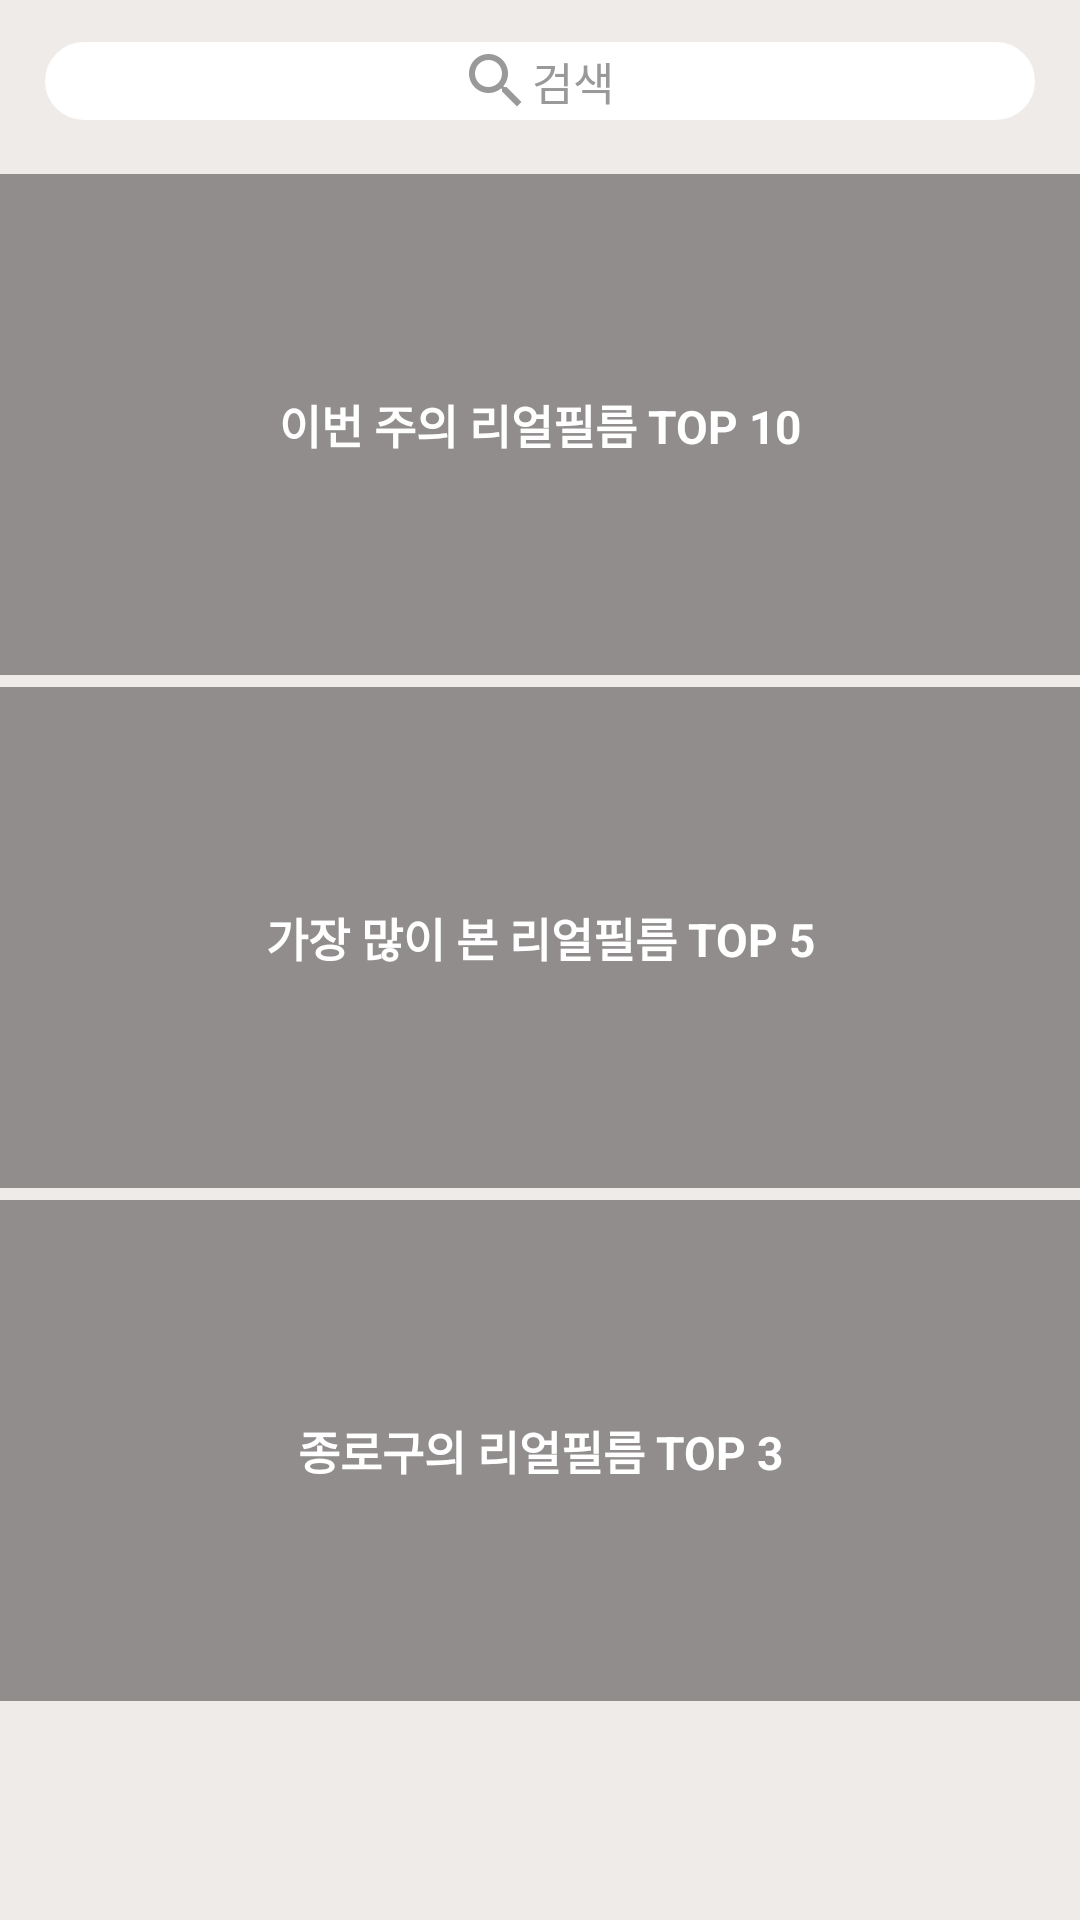

Here is an Android app screen rendered from its layout file. Give the layout XML and the strings, colors and styles it references.
<!-- AndroidManifest.xml: application theme AppTheme -->
<!-- res/layout/fragment_search.xml -->
<?xml version="1.0" encoding="utf-8"?>
<LinearLayout xmlns:android="http://schemas.android.com/apk/res/android"
    xmlns:tools="http://schemas.android.com/tools"
    android:layout_width="match_parent"
    android:layout_height="match_parent"
    android:background="@color/more_line"
    android:orientation="vertical">

    <LinearLayout
        android:id="@+id/search_lin"
        android:layout_width="match_parent"
        android:layout_height="26dp"
        android:layout_marginLeft="15dp"
        android:layout_marginRight="15dp"
        android:layout_marginTop="14dp"
        android:background="@drawable/search_round"
        android:orientation="horizontal">

        <ImageView
            android:layout_width="24dp"
            android:layout_height="24dp"
            android:layout_gravity="center"
            android:layout_marginLeft="138.33dp"
            android:background="@drawable/search_search_icon_24x24" />

        <TextView
            android:layout_width="wrap_content"
            android:layout_height="wrap_content"
            android:layout_gravity="center"
            android:background="@drawable/search_round"
            android:cursorVisible="false"
            android:focusable="false"
            android:focusableInTouchMode="false"
            android:hint="검색"
            android:textColor="@color/regular"
            android:textColorHighlight="@color/regular"
            android:textColorHint="@color/regular"
            android:textSize="15sp" />

    </LinearLayout>


    <ScrollView
        android:id="@+id/search_recyclerview"
        android:layout_width="match_parent"
        android:layout_height="match_parent"
        android:layout_marginTop="14dp"
        android:background="@null"
        android:scrollbars="none">

        <LinearLayout
            android:layout_width="match_parent"
            android:layout_height="wrap_content"
            android:background="@null"
            android:orientation="vertical">

            <FrameLayout
                android:id="@+id/search_top10"

                android:layout_width="match_parent"
                android:layout_height="wrap_content"
                android:layout_marginTop="4dp"
                android:background="@null">

                <ImageView
                    android:id="@+id/search_a"
                    android:layout_width="match_parent"
                    android:layout_height="167dp"
                    android:scaleType="fitXY"
                    tools:background="@drawable/mypage_cover_default_1080x600" />

                <ImageView
                    android:layout_width="match_parent"
                    android:layout_height="match_parent"
                    android:background="@color/half_back" />

                <TextView
                    android:layout_width="match_parent"
                    android:layout_height="wrap_content"
                    android:layout_gravity="center"
                    android:gravity="center"
                    android:text="이번 주의 리얼필름 TOP 10"
                    android:textColor="@color/white"
                    android:textSize="15.33dp"
                    android:textStyle="bold" />


            </FrameLayout>

            <FrameLayout
                android:id="@+id/top5"
                android:layout_width="match_parent"
                android:layout_height="wrap_content"
                android:layout_marginTop="4dp"
                android:background="@null">

                <ImageView
                    android:id="@+id/search_c"
                    android:layout_width="match_parent"
                    android:layout_height="167dp"
                    android:scaleType="fitXY"
                    tools:background="@drawable/mypage_cover_default_1080x600" />

                <ImageView
                    android:layout_width="match_parent"
                    android:layout_height="match_parent"
                    android:background="@color/half_back" />

                <TextView
                    android:layout_width="match_parent"
                    android:layout_height="wrap_content"
                    android:layout_gravity="center"
                    android:gravity="center"
                    android:text="가장 많이 본 리얼필름 TOP 5"
                    android:textColor="@color/white"
                    android:textSize="15.33dp"
                    android:textStyle="bold" />

            </FrameLayout>


            <FrameLayout
                android:id="@+id/search_viewlin"
                android:layout_width="match_parent"
                android:layout_height="wrap_content"
                android:layout_marginTop="4dp"
                android:background="@null">

                <ImageView
                    android:id="@+id/search_b"
                    android:layout_width="match_parent"
                    android:layout_height="167dp"
                    android:scaleType="fitXY"
                    tools:background="@drawable/mypage_cover_default_1080x600" />

                <ImageView
                    android:layout_width="match_parent"
                    android:layout_height="match_parent"
                    android:background="@color/half_back" />

                <TextView
                    android:layout_width="match_parent"
                    android:layout_height="wrap_content"
                    android:layout_gravity="center"
                    android:gravity="center"
                    android:text="종로구의 리얼필름 TOP 3"
                    android:textColor="@color/white"
                    android:textSize="15.33dp"
                    android:textStyle="bold" />

            </FrameLayout>


        </LinearLayout>

    </ScrollView>

</LinearLayout>
<!-- resources referenced by this layout -->
<resources>
  <color name="half_back">#66000000</color>
  <color name="more_line">#efebe9</color>
  <color name="regular">#999999</color>
  <color name="white">#FFFFFF</color>
  <!-- drawable mypage_cover_default_1080x600: png bitmap (drawable, 67290 bytes) -->
  <!-- drawable search_round (drawable) -->
  <?xml version="1.0" encoding="utf-8"?>
  <shape xmlns:android="http://schemas.android.com/apk/res/android">
      <solid android:color="@color/white"/>
      <stroke android:width="3dip" android:color="@color/white" />
      <corners android:radius="30dip"/>
      <padding android:left="0dip" android:top="0dip" android:right="0dip" android:bottom="0dip" />
  </shape>
  <!-- drawable search_search_icon_24x24: png bitmap (drawable, 3946 bytes) -->
  <style name="AppTheme" parent="Theme.AppCompat.Light.NoActionBar">
          
          <item name="colorPrimary">@color/colorPrimary</item>
          <item name="colorPrimaryDark">@color/colorPrimaryDark</item>
          <item name="colorAccent">@color/colorAccent</item>
          <item name="android:statusBarColor">@color/textColor</item>
      </style>
  <color name="colorPrimary">#3F51B5</color>
  <color name="colorPrimaryDark">#303F9F</color>
  <color name="colorAccent">#FF4081</color>
  <color name="textColor">#FFA726</color>
</resources>
